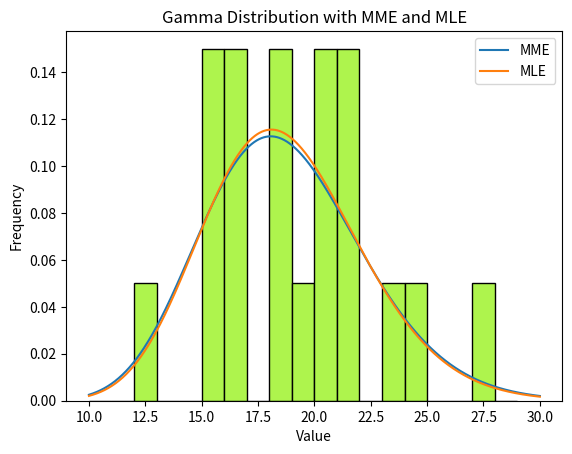

The script that saved this image:
import numpy as np
from scipy.stats import gamma
from scipy.optimize import minimize
import matplotlib.pyplot as plt

data = np.array([20, 19, 24, 27, 16, 12, 20, 20, 15, 18, 16, 15, 21, 18, 16, 18, 15, 21, 23, 21])
#MME
mean = np.mean(data) #平均值
var = np.var(data, ddof=1) #變異數
alpha = mean**2/var
beta = var/mean
print("MME：",f"alpha: {alpha:.2f}, beta: {beta:.2f}")

#MLE
#定義Negtive log-likelihood function
def negloglik(parameter,data):
    alpha, beta = parameter 
    return -np.sum(gamma.logpdf(data, alpha, scale=beta))
#使用minimize函數來最小化Negtive log-likelihood function
result = minimize (negloglik, x0=[1,1],args=(data,))
alpha_hat, beta_hat = result.x

print("MLE：",f"alpha: {alpha_hat:.2f}, beta: {beta_hat:.2f}")

#計算pdf
x = np.linspace(10, 30, 1000)
pdf_mme = gamma.pdf(x, a = alpha, scale = beta)
pdf_mle = gamma.pdf(x, a = alpha_hat, scale = beta_hat)
#繪製直方圖和pdf
plt.hist(data, bins=range(10, 30), density=True, color='#AEF44D', edgecolor='black')
plt.plot(x, pdf_mme, label='MME')
plt.plot(x, pdf_mle, label='MLE')
plt.xlabel('Value')
plt.ylabel('Frequency')
plt.title('Gamma Distribution with MME and MLE')
plt.legend()
plt.show()